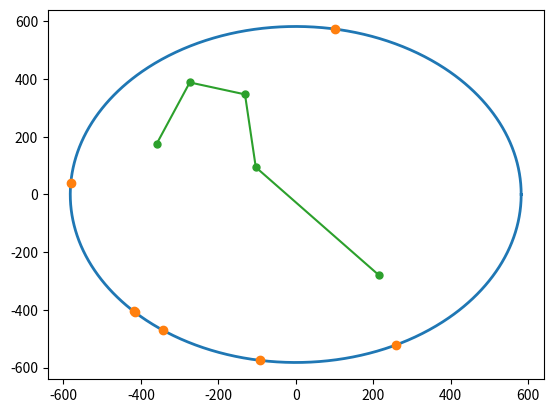

Write Python code to recreate this figure.
import random
import math
import matplotlib.pyplot as plt
import numpy as np
import time 


def random_tocka_na_krogu(radij):
    # Funkcija vrne koordinate random točke na krožnici z nekim radijem.
    phi_tocke = random.uniform(0, 2*math.pi)
    
    return (radij*math.cos(phi_tocke), radij*math.sin(phi_tocke))

def random_tocke_na_krogu(radij, stevilo_tock):
    sez = []
    for x in range(stevilo_tock):
        sez.append(random_tocka_na_krogu(radij))
    return sez

def random_tocka_v_krogu(radij):
    # Funkcija vrne koordinate random točke v krogu z nekim radijem.
    phi_tocke = random.uniform(0, 2*math.pi)
    
    radij_tocke = math.sqrt(random.uniform(0,radij**2))
    return (radij_tocke*math.cos(phi_tocke), radij_tocke*math.sin(phi_tocke))

def random_tocke_v_krogu(radij, stevilo_tock):
    sez = []
    for x in range(stevilo_tock):
        sez.append(random_tocka_v_krogu(radij))
    return sez

if __name__ == "__main__":
    zacetni_cas = time.perf_counter()
    n = 7
    k = 5
    # Določimo polmer
    radij = random.random() * 1000
    # Določimo točke na in v krožnici s pomočjo prej definiranih funkcij
    zunanje, notranje = random_tocke_na_krogu(radij,n), random_tocke_v_krogu(radij, k)
    # Pripravimo krožnico, da jo bomo lahko narisali
    theta = np.linspace(0, 2*np.pi, 1000)
    a, b = radij * np.cos(theta), radij * np.sin(theta)
    # Narišemo krožnico
    plt.plot(a, b, linestyle='-', linewidth=2)
    # Narišemo točke na krožnici
    plt.plot([p[0] for p in zunanje], [p[1] for p in zunanje],'o')
    # Narišemo točke v krogu
    plt.plot([p[0] for p in notranje], [p[1] for p in notranje],marker="o", markersize=5)
    plt.show()
    print("Zunanje tocke", zunanje)
    print("Notranje tocke", notranje)
    koncni_cas = time.perf_counter()
    cas_izvajanja = koncni_cas - zacetni_cas
    print(cas_izvajanja)